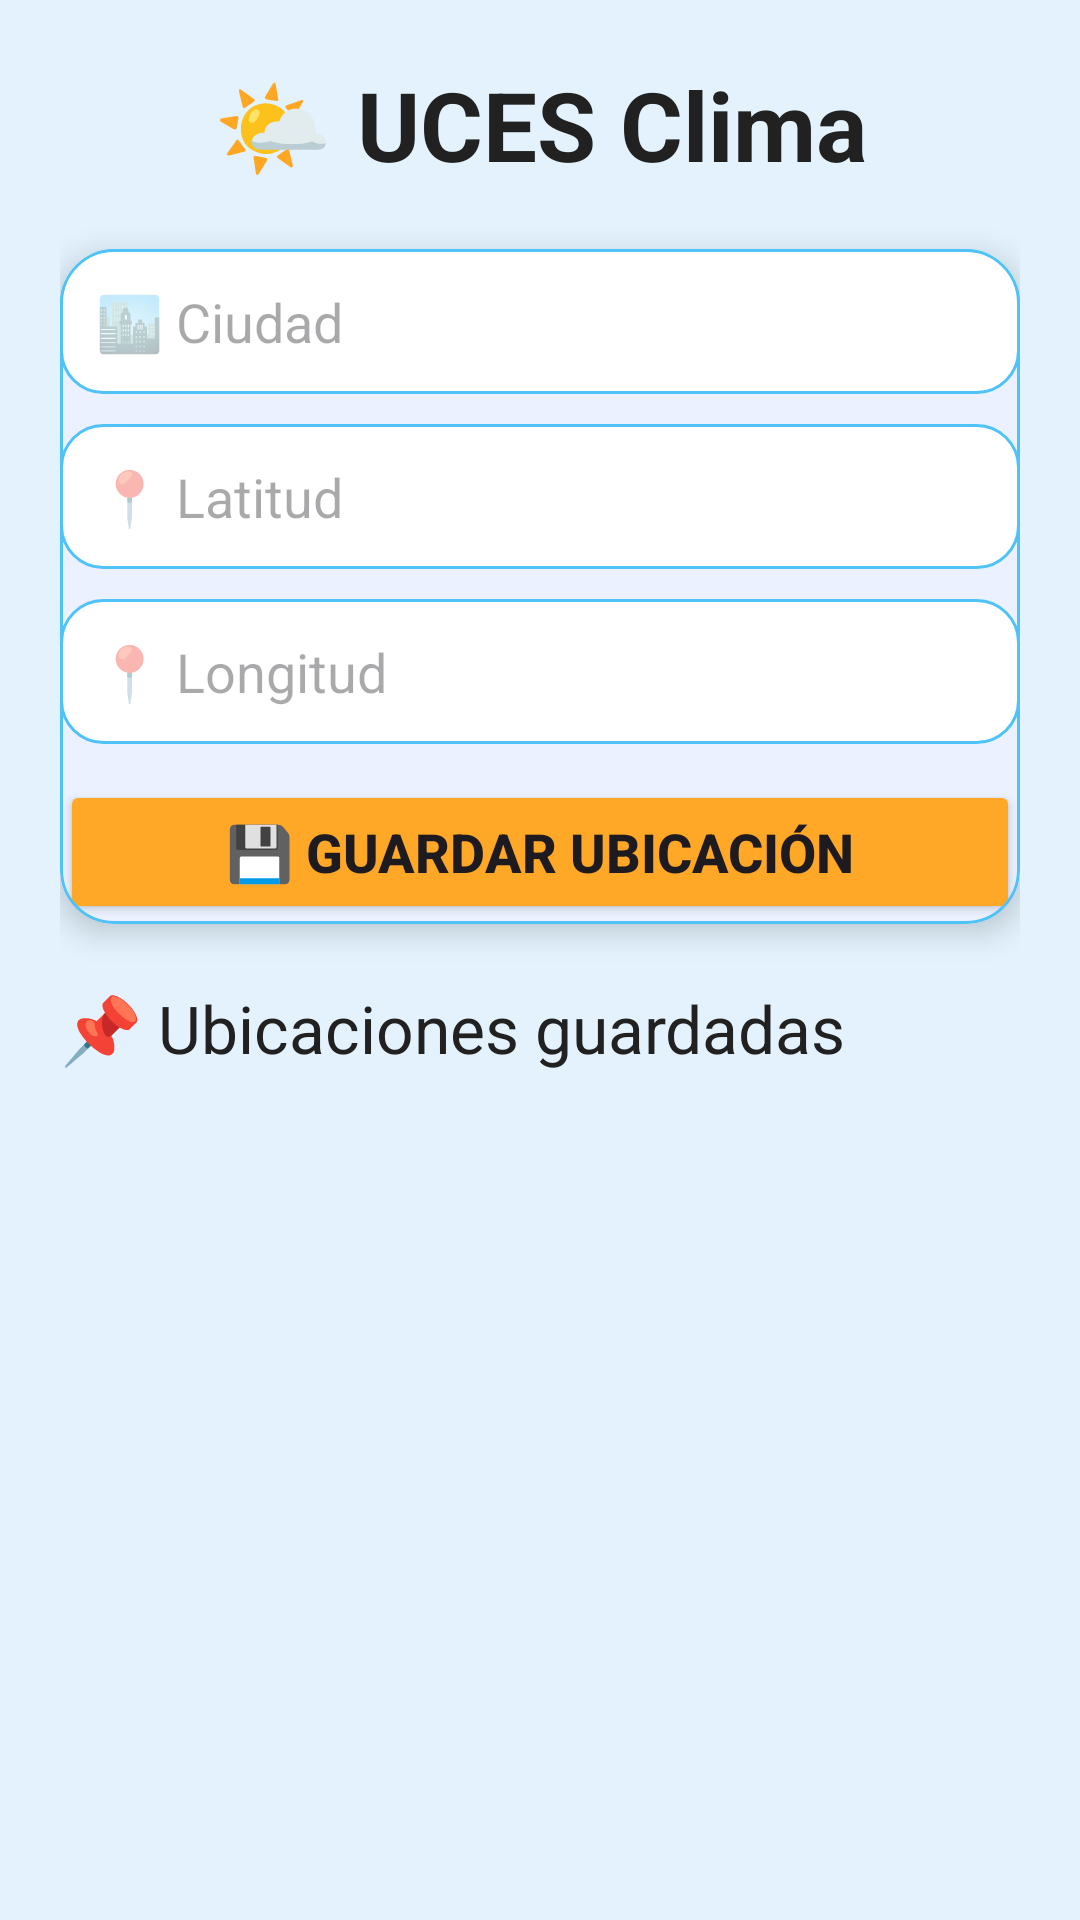

Here is an Android app screen rendered from its layout file. Give the layout XML and the strings, colors and styles it references.
<!-- AndroidManifest.xml: application theme Theme.UcesClimaApp -->
<!-- res/layout/activity_main.xml -->
<?xml version="1.0" encoding="utf-8"?>
<LinearLayout xmlns:android="http://schemas.android.com/apk/res/android"
    xmlns:app="http://schemas.android.com/apk/res-auto"
    android:orientation="vertical"
    android:padding="20dp"
    android:background="@color/bgLight"
    android:gravity="top"
    android:layout_width="match_parent"
    android:layout_height="match_parent">

    
    <TextView
        android:id="@+id/tvTitle"
        android:text="🌤️ UCES Clima"
        android:textSize="32sp"
        android:textColor="@color/textPrimary"
        android:textStyle="bold"
        android:gravity="center"
        android:layout_marginBottom="20dp"
        android:layout_width="match_parent"
        android:layout_height="wrap_content" />

    
    <com.google.android.material.card.MaterialCardView
        android:layout_width="match_parent"
        android:layout_height="wrap_content"
        android:layout_marginBottom="20dp"
        app:cardCornerRadius="18dp"
        android:padding="16dp"
        app:cardElevation="6dp"
        app:strokeWidth="1dp"
        app:strokeColor="@color/colorPrimary"
        android:background="@color/bgCard">

        <LinearLayout
            android:orientation="vertical"
            android:layout_width="match_parent"
            android:layout_height="wrap_content">

            <EditText
                android:id="@+id/etCityName"
                android:hint="🏙️ Ciudad"
                android:textSize="18sp"
                android:layout_marginBottom="10dp"
                android:padding="12dp"
                android:background="@drawable/rounded_input"
                android:layout_width="match_parent"
                android:layout_height="wrap_content"/>

            <EditText
                android:id="@+id/etLatitude"
                android:hint="📍 Latitud"
                android:textSize="18sp"
                android:layout_marginBottom="10dp"
                android:padding="12dp"
                android:background="@drawable/rounded_input"
                android:layout_width="match_parent"
                android:layout_height="wrap_content"/>

            <EditText
                android:id="@+id/etLongitude"
                android:hint="📍 Longitud"
                android:textSize="18sp"
                android:layout_marginBottom="12dp"
                android:padding="12dp"
                android:background="@drawable/rounded_input"
                android:layout_width="match_parent"
                android:layout_height="wrap_content"/>

            
            <Button
                android:id="@+id/btnSave"
                android:text="💾 Guardar ubicación"
                android:textSize="18sp"
                android:textStyle="bold"
                android:backgroundTint="@color/colorAccent"
                android:layout_width="match_parent"
                android:layout_height="wrap_content" />

        </LinearLayout>
    </com.google.android.material.card.MaterialCardView>

    
    <TextView
        android:text="📌 Ubicaciones guardadas"
        android:textSize="22sp"
        android:textColor="@color/textPrimary"
        android:layout_marginBottom="10dp"
        android:layout_width="match_parent"
        android:layout_height="wrap_content"/>

    
    <androidx.recyclerview.widget.RecyclerView
        android:id="@+id/rvLocations"
        android:layout_width="match_parent"
        android:layout_height="match_parent"/>

</LinearLayout>
<!-- resources referenced by this layout -->
<resources>
  <color name="bgCard">#FFFFFF</color>
  <color name="bgLight">#E3F2FD</color>
  <color name="colorAccent">#FFA726</color>
  <color name="colorPrimary">#4FC3F7</color>
  <color name="textPrimary">#212121</color>
  <!-- drawable rounded_input (drawable) -->
  <?xml version="1.0" encoding="utf-8"?>
  <shape xmlns:android="http://schemas.android.com/apk/res/android">
      <solid android:color="#FFFFFF"/>
      <stroke android:width="1dp" android:color="@color/colorPrimary"/>
      <corners android:radius="14dp"/>
      <padding android:left="12dp" android:top="12dp" android:right="12dp" android:bottom="12dp"/>
  </shape>
  <style name="Theme.UcesClimaApp" parent="Base.Theme.UcesClimaApp" />
  <style name="Base.Theme.UcesClimaApp" parent="Theme.Material3.DayNight.NoActionBar">
          <item name="colorPrimary">@color/colorPrimary</item>
          <item name="colorPrimaryVariant">@color/colorPrimaryDark</item>
          <item name="colorAccent">@color/colorAccent</item>
          <item name="android:statusBarColor">@color/colorPrimaryDark</item>
          <item name="android:windowBackground">@color/bgLight</item>
      </style>
  <color name="colorPrimaryDark">#0288D1</color>
</resources>
